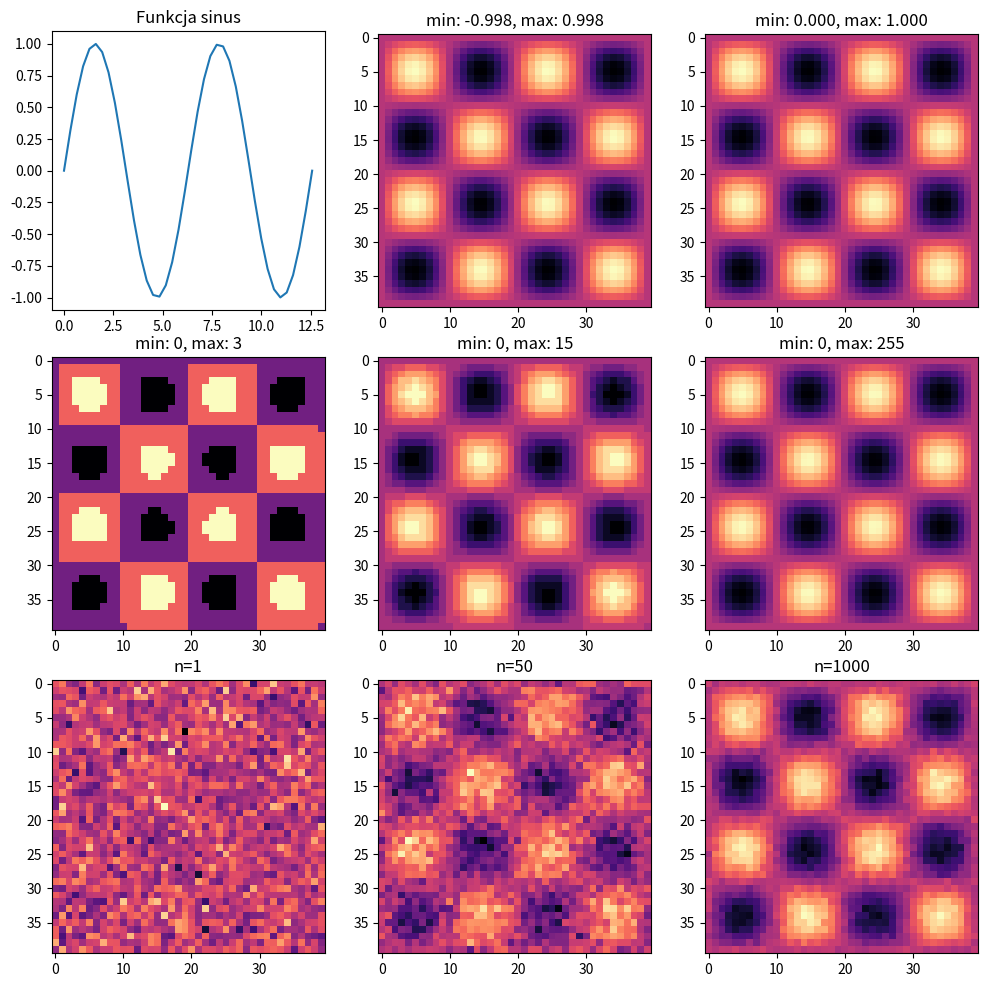

The matplotlib source for this figure:
import numpy as np
import matplotlib.pyplot as plt

#Zadanie_1:

fig, axs = plt.subplots(3, 3, figsize=(10, 10))

x=np.linspace(0,4*np.pi,40)

y=np.sin(x)

axs[0,0].plot(x,y)
axs[0, 0].set_title("Funkcja sinus")

y=y[:,np.newaxis]*y[np.newaxis,:]

axs[0, 1].imshow(y, cmap='magma')
axs[0, 1].set_title(f"min: {np.min(y):.3f}, max: {np.max(y):.3f}")

y_norm = y-np.min(y)
y_norm = y_norm/np.max(y_norm)

axs[0, 2].imshow(y_norm, cmap='magma')

axs[0, 2].set_title(f"min: {np.min(y_norm):.3f}, max: {np.max(y_norm):.3f}")

plt.tight_layout()
fig.savefig("Zadanie_1.png")

#Zadanie_2:

y_discr_2=y_norm*(2 ** 2 -1)
y_discr_2 = np.rint(y_discr_2)

axs[1, 0].imshow(y_discr_2, cmap='magma')
axs[1, 0].set_title(f"min: {np.min(y_discr_2):.0f}, max: {np.max(y_discr_2):.0f}")

y_discr_4=y_norm*(2 ** 4 -1)
y_discr_4 = np.rint(y_discr_4)

axs[1, 1].imshow(y_discr_4, cmap='magma')
axs[1, 1].set_title(f"min: {np.min(y_discr_4):.0f}, max: {np.max(y_discr_4):.0f}")

y_discr_8=y_norm*(2 ** 8 -1)
y_discr_8 = np.rint(y_discr_8)

axs[1, 2].imshow(y_discr_8, cmap='magma')
axs[1, 2].set_title(f"min: {np.min(y_discr_8):.0f}, max: {np.max(y_discr_8):.0f}")

fig.savefig("Zadanie_2.png")

#Zadanie_3:

noise=np.random.normal( 0, 1,size=(40,40))
y_discr_noise=y_norm+noise

axs[2, 0].imshow(y_discr_noise, cmap='magma')
axs[2, 0].set_title("n=1")

noisy_50 = y_norm + np.random.normal(size=(50, 40, 40))
denoised_50 = np.mean(noisy_50, axis=0)

axs[2, 1].imshow(denoised_50, cmap='magma')
axs[2, 1].set_title("n=50")

noisy_1000 = y_norm + np.random.normal(size=(1000, 40, 40))
denoised_1000 = np.mean(noisy_1000, axis=0)

axs[2, 2].imshow(denoised_1000, cmap='magma')
axs[2, 2].set_title("n=1000")

fig.savefig("Zadanie_3.png")
plt.show()
